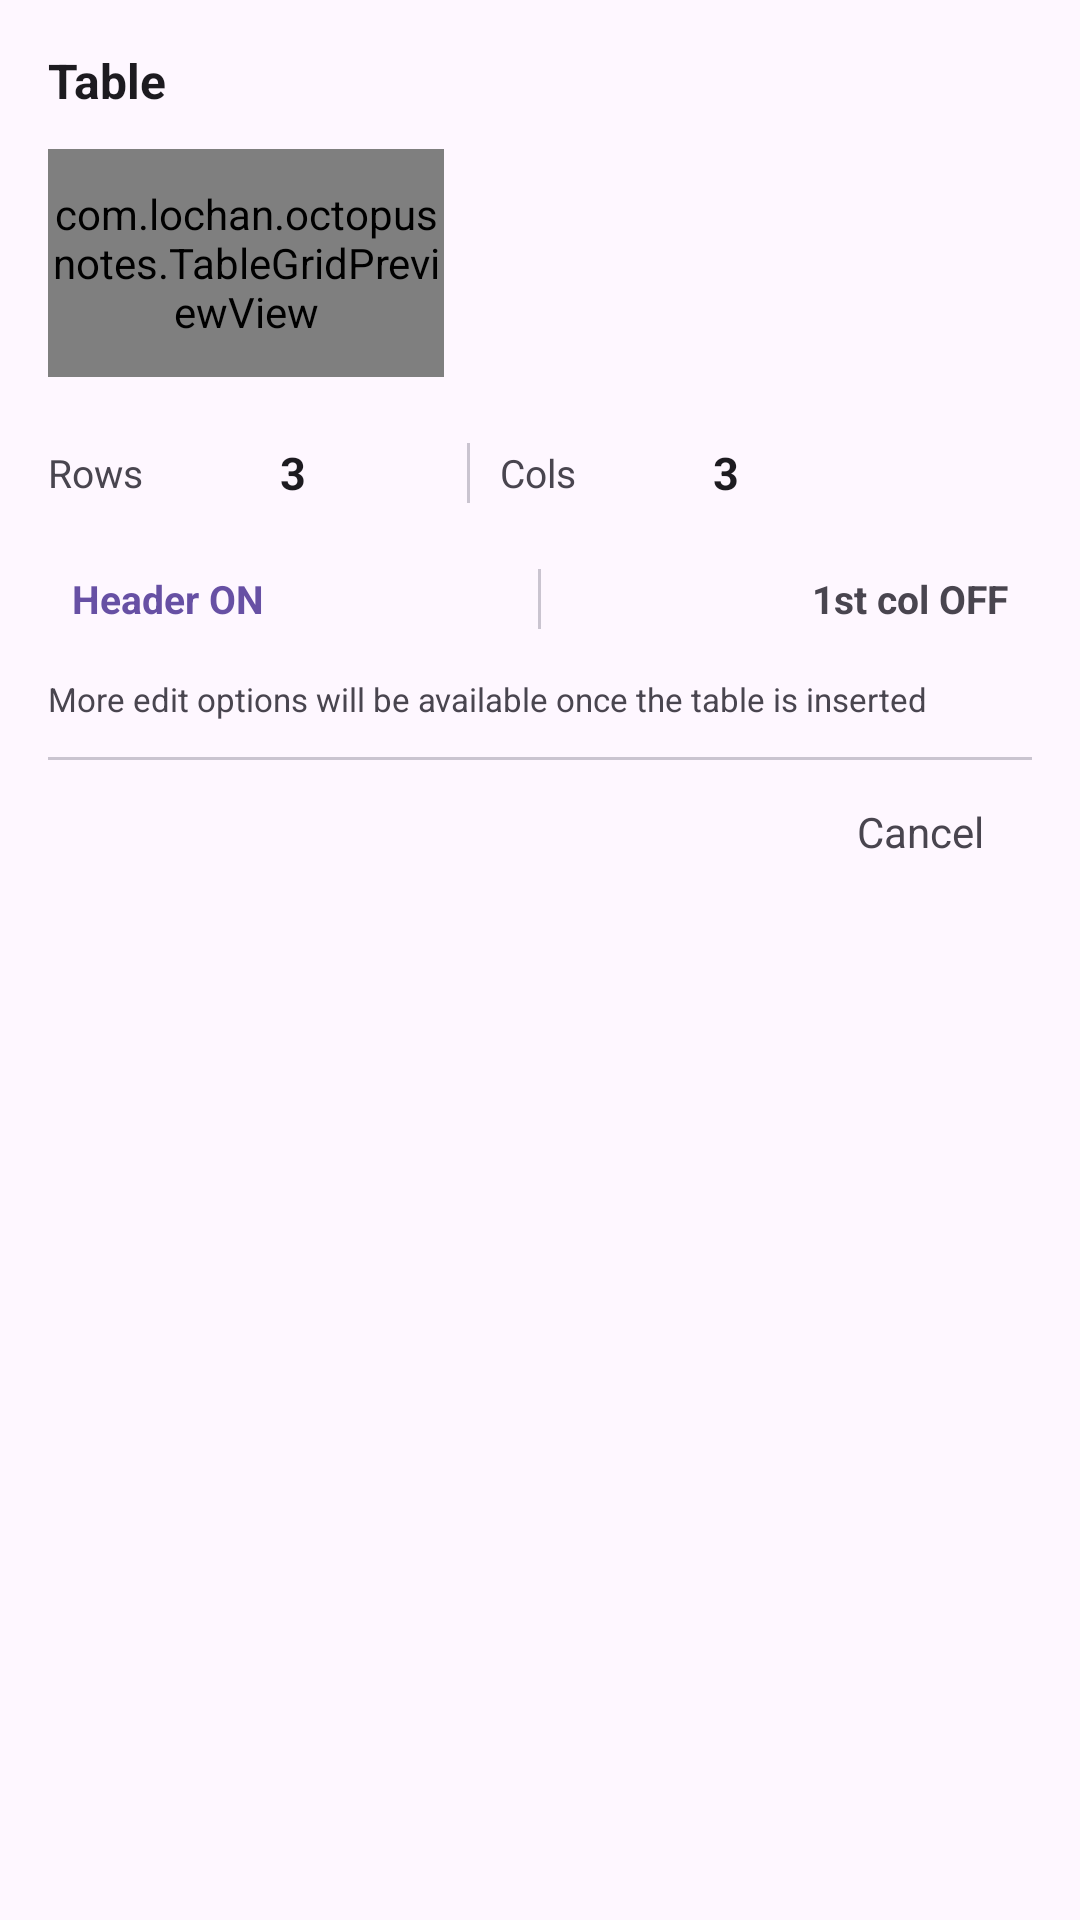

Here is an Android app screen rendered from its layout file. Give the layout XML and the strings, colors and styles it references.
<!-- AndroidManifest.xml: application theme Theme.OctopusNotes -->
<!-- res/layout/popup_table_config.xml -->
<?xml version="1.0" encoding="utf-8"?>
<LinearLayout xmlns:android="http://schemas.android.com/apk/res/android"
    android:layout_width="wrap_content"
    android:layout_height="wrap_content"
    android:orientation="vertical"
    android:padding="16dp">
    <TextView
        android:layout_width="wrap_content"
        android:layout_height="wrap_content"
        android:text="@string/table_title"
        android:textStyle="bold"
        android:textSize="16sp"
        android:textColor="?attr/colorOnSurface"
        android:layout_marginBottom="12dp" />

    <com.lochan.octopusnotes.TableGridPreviewView
        android:id="@+id/tablePreview"
        android:layout_width="132dp"
        android:layout_height="76dp"
        android:layout_marginBottom="14dp" />

    <LinearLayout
        android:layout_width="wrap_content"
        android:layout_height="wrap_content"
        android:orientation="horizontal"
        android:gravity="center_vertical"
        android:layout_marginBottom="6dp">
        <TextView
            android:layout_width="wrap_content"
            android:layout_height="wrap_content"
            android:text="@string/table_rows_short"
            android:textSize="13sp"
            android:textColor="?attr/colorOnSurfaceVariant"
            android:layout_marginEnd="2dp" />

        <ImageButton
            android:id="@+id/tableRowsMinus"
            android:layout_width="36dp"
            android:layout_height="36dp"
            android:padding="7dp"
            android:scaleType="centerInside"
            android:src="@drawable/ic_remove"
            android:contentDescription="@string/table_rows_decrease"
            android:tint="?attr/colorOnSurfaceVariant"
            android:background="?attr/selectableItemBackgroundBorderless" />

        <TextView
            android:id="@+id/tableRowsValue"
            android:layout_width="wrap_content"
            android:layout_height="wrap_content"
            android:minWidth="24dp"
            android:gravity="center"
            android:textColor="?attr/colorOnSurface"
            android:textStyle="bold"
            android:textSize="15sp"
            android:text="3" />

        <ImageButton
            android:id="@+id/tableRowsPlus"
            android:layout_width="36dp"
            android:layout_height="36dp"
            android:padding="7dp"
            android:scaleType="centerInside"
            android:src="@drawable/ic_add"
            android:contentDescription="@string/table_rows_increase"
            android:tint="?attr/colorOnSurfaceVariant"
            android:background="?attr/selectableItemBackgroundBorderless" />

        <View
            android:layout_width="1dp"
            android:layout_height="20dp"
            android:background="?attr/colorOutlineVariant"
            android:layout_marginHorizontal="10dp" />

        <TextView
            android:layout_width="wrap_content"
            android:layout_height="wrap_content"
            android:text="@string/table_cols_short"
            android:textSize="13sp"
            android:textColor="?attr/colorOnSurfaceVariant"
            android:layout_marginEnd="2dp" />

        <ImageButton
            android:id="@+id/tableColsMinus"
            android:layout_width="36dp"
            android:layout_height="36dp"
            android:padding="7dp"
            android:scaleType="centerInside"
            android:src="@drawable/ic_remove"
            android:contentDescription="@string/table_cols_decrease"
            android:tint="?attr/colorOnSurfaceVariant"
            android:background="?attr/selectableItemBackgroundBorderless" />

        <TextView
            android:id="@+id/tableColsValue"
            android:layout_width="wrap_content"
            android:layout_height="wrap_content"
            android:minWidth="24dp"
            android:gravity="center"
            android:textColor="?attr/colorOnSurface"
            android:textStyle="bold"
            android:textSize="15sp"
            android:text="3" />

        <ImageButton
            android:id="@+id/tableColsPlus"
            android:layout_width="36dp"
            android:layout_height="36dp"
            android:padding="7dp"
            android:scaleType="centerInside"
            android:src="@drawable/ic_add"
            android:contentDescription="@string/table_cols_increase"
            android:tint="?attr/colorOnSurfaceVariant"
            android:background="?attr/selectableItemBackgroundBorderless" />
    </LinearLayout>

    <LinearLayout
        android:layout_width="match_parent"
        android:layout_height="wrap_content"
        android:orientation="horizontal"
        android:gravity="center_vertical"
        android:layout_marginBottom="8dp">
        <TextView
            android:id="@+id/tableHeaderButton"
            android:layout_width="0dp"
            android:layout_height="36dp"
            android:layout_weight="1"
            android:gravity="center_vertical|start"
            android:paddingHorizontal="8dp"
            android:text="@string/table_header_on"
            android:textStyle="bold"
            android:textColor="?attr/colorPrimary"
            android:textSize="13sp"
            android:background="?attr/selectableItemBackgroundBorderless" />

        <View
            android:layout_width="1dp"
            android:layout_height="20dp"
            android:background="?attr/colorOutlineVariant"
            android:layout_marginHorizontal="6dp" />

        <TextView
            android:id="@+id/tableColHeaderButton"
            android:layout_width="0dp"
            android:layout_height="36dp"
            android:layout_weight="1"
            android:gravity="center_vertical|end"
            android:paddingHorizontal="8dp"
            android:text="@string/table_col_header_off"
            android:textStyle="bold"
            android:textColor="?attr/colorOnSurfaceVariant"
            android:textSize="13sp"
            android:background="?attr/selectableItemBackgroundBorderless" />
    </LinearLayout>

    <TextView
        android:layout_width="match_parent"
        android:layout_height="wrap_content"
        android:text="@string/table_more_options_hint"
        android:textSize="11sp"
        android:textColor="?attr/colorOnSurfaceVariant"
        android:layout_marginBottom="8dp" />

    <View
        android:layout_width="match_parent"
        android:layout_height="1dp"
        android:background="?attr/colorOutlineVariant"
        android:layout_marginVertical="4dp" />

    <LinearLayout
        android:layout_width="match_parent"
        android:layout_height="wrap_content"
        android:orientation="horizontal"
        android:gravity="end">
        <TextView
            android:id="@+id/tableCancelButton"
            android:layout_width="wrap_content"
            android:layout_height="40dp"
            android:gravity="center"
            android:paddingHorizontal="16dp"
            android:text="@string/table_cancel"
            android:textColor="?attr/colorOnSurfaceVariant"
            android:textSize="14sp"
            android:background="?attr/selectableItemBackgroundBorderless" />
    </LinearLayout>
</LinearLayout>
<!-- resources referenced by this layout -->
<resources>
  <string name="table_cancel">Cancel</string>
  <string name="table_col_header_off">1st col OFF</string>
  <string name="table_cols_decrease">Fewer columns</string>
  <string name="table_cols_increase">More columns</string>
  <string name="table_cols_short">Cols</string>
  <string name="table_header_on">Header ON</string>
  <string name="table_more_options_hint">More edit options will be available once the table is inserted</string>
  <string name="table_rows_decrease">Fewer rows</string>
  <string name="table_rows_increase">More rows</string>
  <string name="table_rows_short">Rows</string>
  <string name="table_title">Table</string>
  <style name="Theme.OctopusNotes" parent="Base.Theme.OctopusNotes" />
  <style name="Base.Theme.OctopusNotes" parent="Theme.Material3.DayNight.NoActionBar">
  
          <item name="android:statusBarColor">@android:color/transparent</item>
  
          <item name="android:windowLightStatusBar" tools:targetApi="m">true</item>
      </style>
</resources>
